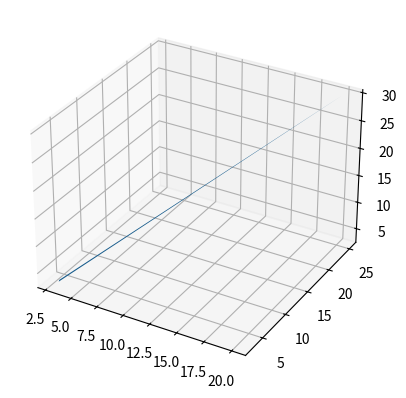

Recreate this plot in Python.
# -*- coding: utf-8 -*-
"""
Created on Wed Oct 13 10:25:22 2021

[redacted]
"""

import numpy as np
from numpy.linalg import inv
import matplotlib.pyplot as plt


precision = 100  # paramètre que l'on définit pour l'intervalle de mesure

nlignes, ncolonnes = precision, precision

xmax, tmax = 10, 300000  # Valeur de mesure spatiale (resp. temporelle) max

'''
λ = #la conductivité thermique du matériau
ρ = #sa masse volumique
c = #sa capacité thermique massique à pression constante
'''
    
#alpha = λ/(ρ*c) #coefficient de diffusivité

alpha = 10 ** -5 # en m^2/s

h_x, h_t = xmax / nlignes, tmax / ncolonnes  # "correspondent" à dx , dt
r = alpha * h_t / (h_x ** 2)  # constante utilisée dans le calcul des matrices A et B pour la récurrence

#------------------------------------------------------------------#
#On définit les fonctions définissant la température sur chaque barre (en x,y puis z) à t = 0s

def f_x(x):
    return abs(100 * np.sin(x/2) + 20)

def f_y(x):
    return abs(x+3)

def f_z(x):
    return abs(-x**2+3)
#------------------------------------------------------------------#

def matrice_AB(r, nlignes, ncolonnes):  # calcul des deux matrices constantes A et B pour le calcul de récurrence du modèle
    #On ne les calcule qu'une fois pour réduire considérablement les calculs répétitifs inutiles
    nlignes, ncolonnes = nlignes - 2, ncolonnes - 2 #il faut qu'on fixe ça

    A = np.zeros((nlignes, ncolonnes)) #A et B sont des matrices initialement nulles
    B = np.zeros((nlignes, ncolonnes)) #que en fonction de nlignes, ncolonnes utilisé à la fin

    for i in range(nlignes):
        for j in range(ncolonnes):
            if i == j:
                A[i][j] = 2 + 2 * r
                B[i][j] = 2 - 2 * r
            elif (j == i + 1) or (i == j + 1):
                A[i][j] = -r
                B[i][j] = r
    return inv(A), B #on renvoie directement l'inverse de A, car on n'utilise que son inverse


def init(f, nlignes, ncolonnes):  # initialisation de la matrice U
    M = np.zeros((nlignes, ncolonnes))
    for i in range(nlignes):  # température sur la barre à t = 0
        M[i][0] = f(h_x * i)
    for i in range(ncolonnes):  # température constante aux bords de la barre
        M[0][i] = f(0)
        M[nlignes - 1] = f((nlignes - 1) * h_x)
    return M


def matrice_U(f, nlignes, ncolonnes, r, invA, B):  # calcule la matrice U (lignes (resp. colonnes) correspondent aux x (resp. t)) par récurrence

    U = init(f, nlignes + 2, ncolonnes + 2)  # initialise U
    invAxB = np.dot(invA, B)  # calcule une fois A^-1*B pour éviter des calculs redondants

    for t in range(1, ncolonnes + 2):
        b = np.zeros(nlignes)
        bjplus1 = np.zeros(nlignes)
        b[0] = r * U[
            0, t - 1]  # calcul de la matrice colonne b, quasi nulle mais nécessaire dans le calcul par récurrence
        b[nlignes - 1] = r * U[nlignes + 1, t - 1]
        bjplus1 [nlignes - 1] = r * U[nlignes + 1, t]
        U[1:nlignes + 1, t] = np.dot(invAxB, U[1:nlignes + 1, t - 1]) + np.dot(invA, b) + np.dot(invA, bjplus1) # application de la formule de récurrence

    return U


"""   ### DÉBUT DU PROGRAMME ###   """

invA, B = matrice_AB(r, nlignes + 2, ncolonnes + 2) #on calcule A^-1 et B

U_x = matrice_U(f_x, nlignes, ncolonnes, r, invA, B)
U_y = matrice_U(f_y, nlignes, ncolonnes, r, invA, B)
U_z = matrice_U(f_z, nlignes, ncolonnes, r, invA, B)

# plt.xlabel("Durée (s)")
# plt.ylabel("Distance (m)")
# plt.title('TEMPERATURE 1D')

# plt.imshow(U_z,extent = [0,tmax,0,xmax], aspect = 'auto',cmap = 'afmhot')
# #plt.imshow(A,Umin,Umax,extent..)
# cb = plt.colorbar()
# cb.set_label("Température (°c)") 

A = U_x[:,0],U_y[:,0],U_z[:,0]
#print(A[0])
U = np.empty((nlignes+2,3))
U[:,0] = U_x[:,0]
U[:,1] = U_y[:,0]
U[:,2] = U_z[:,0]

ax = plt.figure().add_subplot(projection='3d')
ax.plot_trisurf(U[0], U[1], U[2], antialiased=True)
plt.show()
